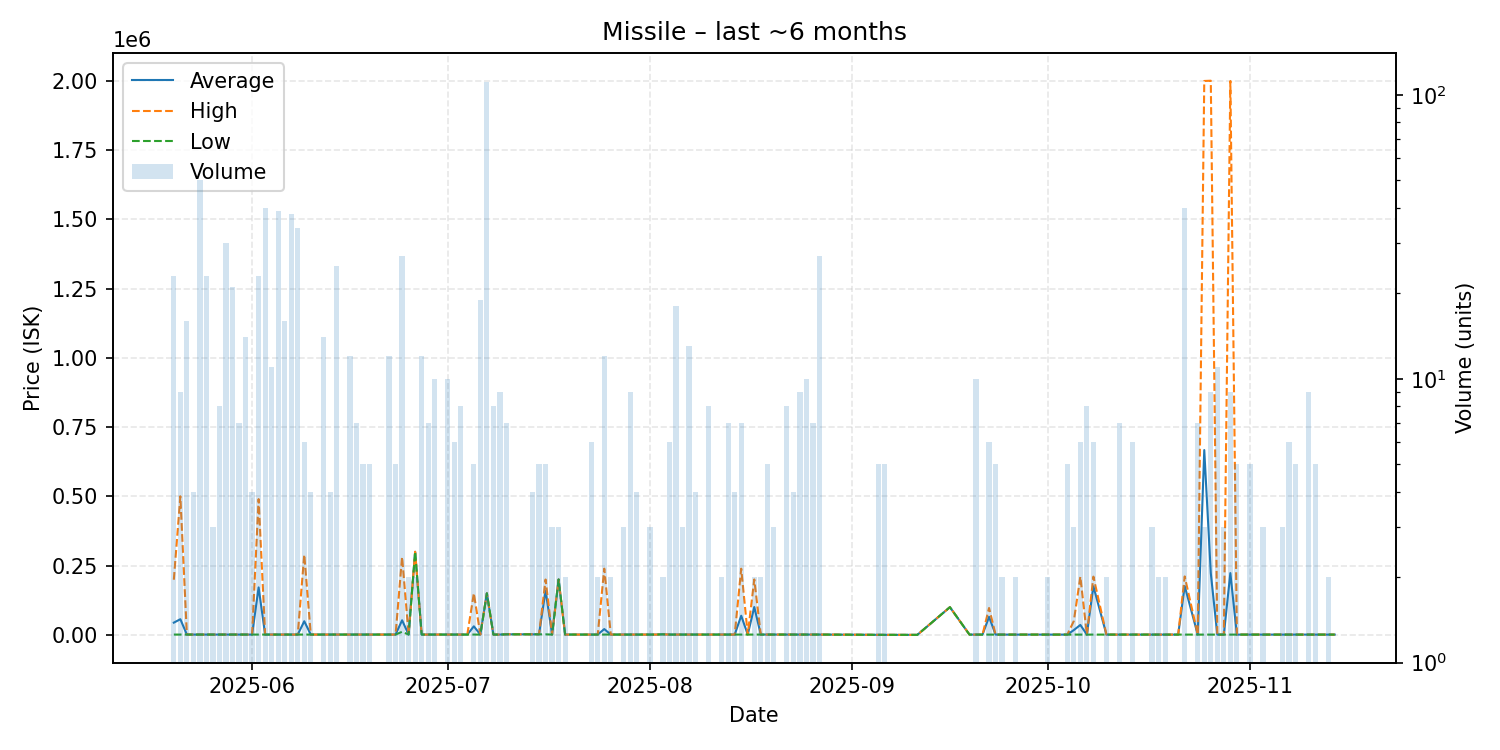

Values plotted in this chart, from the file beside it:
date, average, highest, lowest, order_count, volume
2025-05-20, 44141, 199000, 1115, 11, 23
2025-05-21, 56548, 500000, 1116, 4, 9
2025-05-22, 1116, 1116, 1116, 4, 16
2025-05-23, 1116, 1116, 1116, 1, 4
2025-05-24, 1116, 1116, 1116, 4, 50
2025-05-25, 1116, 1116, 1116, 4, 23
2025-05-26, 1116, 1116, 1116, 2, 3
2025-05-27, 1116, 1116, 1116, 2, 8
2025-05-28, 1116, 1116, 1116, 2, 30
2025-05-29, 1116, 1116, 1116, 5, 21
2025-05-30, 1117, 1117, 1116, 2, 7
2025-05-31, 1116, 1116, 1116, 5, 14
2025-06-01, 1117, 1117, 1117, 1, 4
2025-06-02, 171320, 490000, 1118, 6, 23
2025-06-03, 1118, 1119, 1118, 5, 40
2025-06-04, 1118, 1118, 1118, 4, 11
2025-06-05, 1118, 1118, 1118, 4, 39
2025-06-06, 1118, 1118, 1118, 3, 16
2025-06-07, 1118, 1118, 1118, 3, 38
2025-06-08, 1118, 1118, 1118, 3, 34
2025-06-09, 49182, 289500, 1118, 2, 6
2025-06-10, 1118, 1118, 1118, 2, 4
2025-06-11, 1118, 1118, 1118, 1, 1
2025-06-12, 1118, 1118, 1118, 3, 14
2025-06-13, 1118, 1118, 1118, 1, 4
2025-06-14, 1118, 1118, 1118, 6, 25
2025-06-16, 1118, 1119, 1118, 3, 12
2025-06-17, 1118, 1118, 1118, 2, 7
2025-06-18, 1118, 1118, 1118, 3, 5
2025-06-19, 1118, 1118, 1118, 1, 5
2025-06-21, 1118, 1118, 1118, 1, 1
2025-06-22, 1118, 1119, 1118, 4, 12
2025-06-23, 1118, 1118, 1118, 3, 5
2025-06-24, 52685, 281100, 11159, 12, 27
2025-06-25, 1118, 1118, 1118, 1, 2
2025-06-26, 299900, 299900, 299900, 2, 2
2025-06-27, 1118, 1118, 1118, 2, 12
2025-06-28, 1118, 1118, 1118, 3, 7
2025-06-29, 1118, 1119, 1118, 4, 10
2025-07-01, 1118, 1118, 1118, 2, 10
2025-07-02, 1118, 1118, 1118, 2, 6
2025-07-03, 1118, 1118, 1118, 4, 8
2025-07-04, 1118, 1118, 1118, 1, 1
2025-07-05, 30894, 150000, 1118, 2, 5
2025-07-06, 1118, 1118, 1118, 3, 19
2025-07-07, 150000, 150000, 150000, 3, 111
2025-07-08, 1118, 1118, 1118, 2, 8
2025-07-09, 1118, 1118, 1118, 3, 9
2025-07-10, 2000, 2000, 2000, 3, 7
2025-07-12, 2000, 2000, 2000, 1, 1
2025-07-14, 2000, 2000, 2000, 2, 4
2025-07-15, 2000, 2000, 2000, 2, 5
2025-07-16, 160240, 199800, 2000, 3, 5
2025-07-17, 1118, 1118, 1118, 3, 3
2025-07-18, 199900, 199900, 199900, 1, 3
2025-07-19, 1118, 1118, 1118, 2, 2
2025-07-21, 1118, 1118, 1118, 1, 1
2025-07-23, 1118, 1118, 1118, 1, 6
2025-07-24, 1118, 1118, 1118, 1, 2
2025-07-25, 20942, 239000, 1118, 3, 12
... 82 more rows
